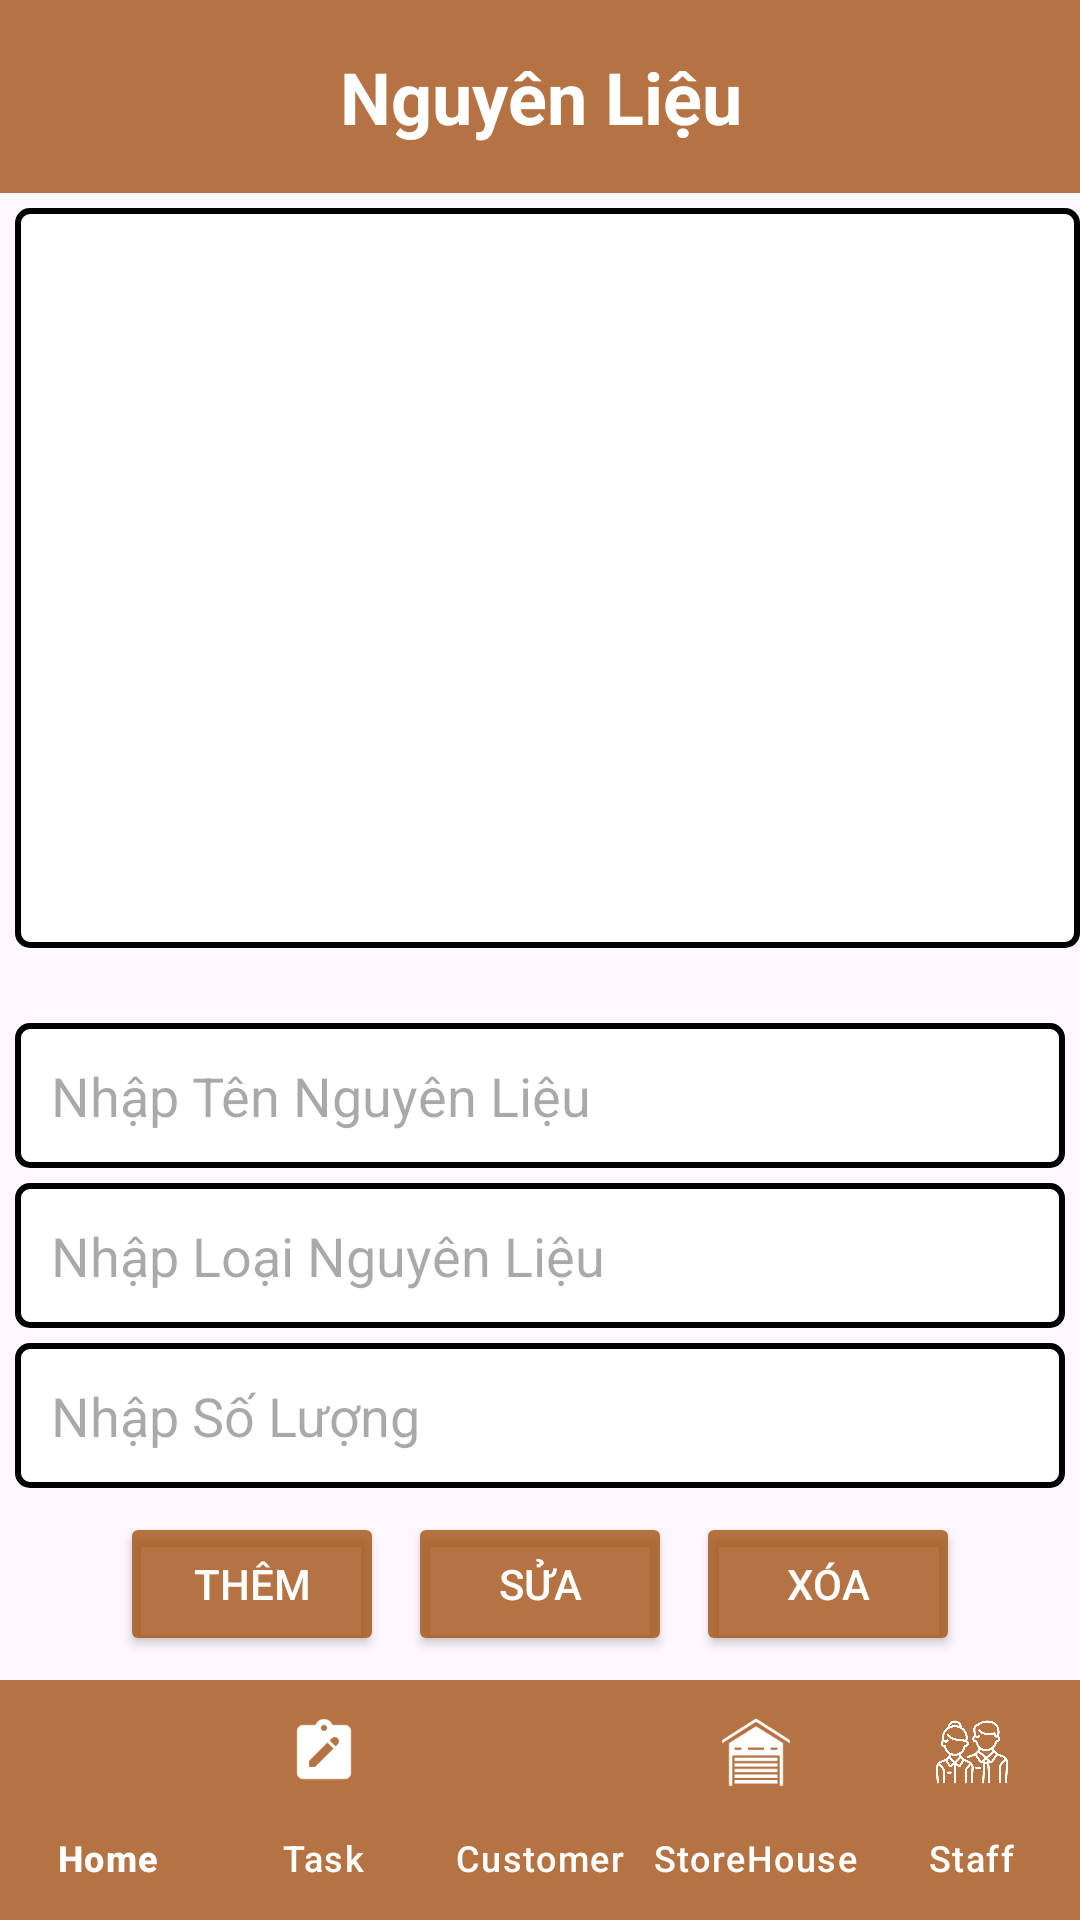

Android layout source for this screen:
<!-- AndroidManifest.xml: application theme Theme.QuanLiTS -->
<!-- res/layout/storehouse.xml -->
<?xml version="1.0" encoding="utf-8"?>
<LinearLayout
    xmlns:android="http://schemas.android.com/apk/res/android"
    xmlns:tools="http://schemas.android.com/tools"
    xmlns:app="http://schemas.android.com/apk/res-auto"
    android:layout_width="match_parent"
    android:layout_height="match_parent"
    android:orientation="vertical"


   >

    
    <TextView
        android:id="@+id/tvTitle"
        android:layout_width="match_parent"
        android:layout_height="wrap_content"
        android:text="Nguyên Liệu"
        android:textSize="24sp"
        android:textStyle="bold"
        android:gravity="center"
        android:layout_marginBottom="5dp"
        android:padding="16dp"
        android:textColor="@color/white"
        android:background="@color/brown" />


    <androidx.recyclerview.widget.RecyclerView
        android:id="@+id/recyclerViewStoreHouse"
        android:layout_width="match_parent"
        android:layout_height="364dp"
        android:layout_marginLeft="5dp"
        android:layout_weight="1"
        android:background="@drawable/border_black"
        android:clipToPadding="false"
        android:layout_marginBottom="20dp"
        android:padding="8dp"
        android:scrollbars="vertical"
        tools:listitem="@layout/item_storehouse" />


    <EditText
        android:id="@+id/edtTextName"
        android:layout_marginLeft="5dp"
        android:layout_marginRight="5dp"
        android:layout_marginTop="5dp"
        android:layout_width="match_parent"
        android:layout_height="wrap_content"
        android:background="@drawable/border_black"
        android:padding="12dp"
        android:ems="10"
        android:hint="Nhập Tên Nguyên Liệu"
        android:inputType="text" />

    <EditText
        android:layout_marginTop="5dp"
        android:id="@+id/editTextType"
        android:layout_marginLeft="5dp"
        android:layout_marginRight="5dp"
        android:layout_width="match_parent"
        android:layout_height="wrap_content"
        android:background="@drawable/border_black"
        android:padding="12dp"
        android:ems="10"
        android:hint="Nhập Loại Nguyên Liệu"
        android:inputType="text" />

    <EditText
        android:id="@+id/editTextQuantity"
        android:layout_marginTop="5dp"
        android:layout_marginLeft="5dp"
        android:layout_marginRight="5dp"
        android:layout_width="match_parent"
        android:layout_height="wrap_content"
        android:background="@drawable/border_black"
        android:padding="12dp"
        android:ems="10"
        android:hint="Nhập Số Lượng"
        android:inputType="text" />

    <LinearLayout
        android:layout_width="match_parent"
        android:layout_height="wrap_content"
        android:orientation="horizontal"
        android:padding="8dp"
        android:gravity="center">


        <Button
            android:id="@+id/btnThemVatLieu"
            android:layout_width="wrap_content"
            android:layout_height="wrap_content"
            android:text="Thêm"
            android:layout_marginEnd="8dp"
            android:backgroundTint="@color/brown"
            android:textColor="#FFF"
            android:padding="12dp"

            android:drawablePadding="8dp" />

        
        <Button
            android:id="@+id/btnSuaVatLieu"
            android:layout_width="wrap_content"
            android:layout_height="wrap_content"
            android:text="Sửa"
            android:layout_marginEnd="8dp"
            android:backgroundTint="@color/brown"
            android:textColor="#FFF"
            android:padding="12dp"

            android:drawablePadding="8dp" />

        
        <Button
            android:id="@+id/btnXoaVatLieu"
            android:layout_width="wrap_content"
            android:layout_height="wrap_content"
            android:text="Xóa"
            android:backgroundTint="@color/brown"
            android:textColor="#FFF"
            android:padding="12dp"
            android:drawablePadding="8dp" />
    </LinearLayout>

    
    <com.google.android.material.bottomnavigation.BottomNavigationView
        android:id="@+id/bottomNavigationView"
        android:layout_width="match_parent"
        android:layout_height="wrap_content"
        android:background="@color/brown"
        app:itemIconTint="@color/white"
        app:itemTextColor="@color/white"
        app:labelVisibilityMode="labeled"
        app:menu="@menu/bottom_navigation_menu" />

</LinearLayout>
<!-- res/layout/item_storehouse.xml (included above) -->
<?xml version="1.0" encoding="utf-8"?>
<androidx.cardview.widget.CardView
    xmlns:android="http://schemas.android.com/apk/res/android"
    xmlns:app="http://schemas.android.com/apk/res-auto"
    android:layout_width="match_parent"
    android:layout_height="wrap_content"
    android:layout_margin="8dp"
     >


    <LinearLayout
        android:layout_width="match_parent"
        android:layout_height="105dp"
        android:orientation="horizontal"
        android:padding="16dp">

        
        <ImageView
            android:id="@+id/ivStatus"
            android:layout_width="51dp"
            android:layout_height="69dp"
            android:layout_gravity="center_vertical"
            android:background="@drawable/img"
            app:tint="@color/green" />

        
        <LinearLayout
            android:layout_width="328dp"
            android:layout_height="72dp"
            android:layout_weight="1"
            android:gravity="center_vertical"
            android:orientation="vertical"
            android:paddingStart="16dp">

            <TextView
                android:id="@+id/tvName"
                android:layout_width="wrap_content"
                android:layout_height="wrap_content"
                android:text="Tên Nguyên liệu"
                android:textColor="@color/black"
                android:textSize="18sp"
                android:textStyle="bold" />

            <TextView
                android:id="@+id/tvType"
                android:layout_width="wrap_content"
                android:layout_height="wrap_content"
                android:text="Loại nguyên liệu" />

            <TextView
                android:id="@+id/tvQuantity"
                android:layout_width="wrap_content"
                android:layout_height="wrap_content"
                android:text="Số lượng: 10kg"
                android:textColor="@android:color/darker_gray"
                android:textSize="14sp" />
        </LinearLayout>

    </LinearLayout>
    </androidx.cardview.widget.CardView>
<!-- resources referenced by this layout -->
<resources>
  <color name="black">#FF000000</color>
  <color name="brown">#CBA25112</color>
  <color name="green">#4CAF50</color>
  <color name="white">#FFFFFFFF</color>
  <!-- drawable border_black (drawable) -->
  <shape xmlns:android="http://schemas.android.com/apk/res/android">
      <solid android:color="#FFFFFF" />
      <stroke
          android:width="2dp"
      android:color="#000000" />
      <corners android:radius="4dp" />
  </shape>
  <!-- drawable img: png bitmap (drawable, 144895 bytes) -->
  <style name="Theme.QuanLiTS" parent="Base.Theme.QuanLiTS" />
  <style name="Base.Theme.QuanLiTS" parent="Theme.Material3.DayNight.NoActionBar">
          
          
      </style>
</resources>
